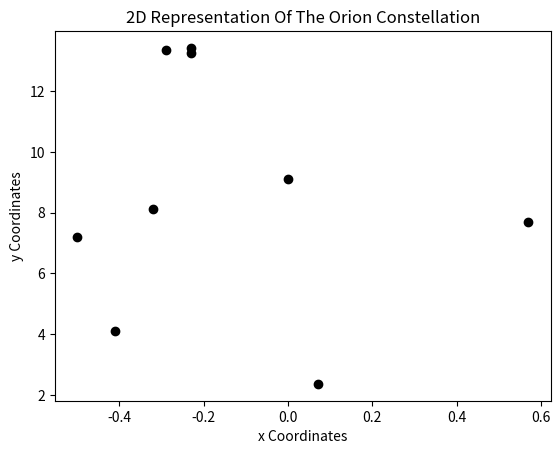
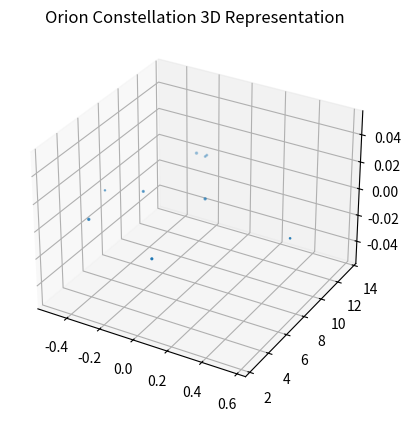

Reproduce these figures in Python, in order.

# coding: utf-8

# ## Project: Visualizing the Orion Constellation
# 
# [redacted]
# 
# As a researcher on the Hayden Planetarium team, you are in charge of visualizing the Orion constellation in 3D using the Matplotlib function `.scatter()`. To learn more about the `.scatter()` you can see the Matplotlib documentation [here](https://matplotlib.org/api/_as_gen/matplotlib.pyplot.scatter.html). 
# 
# You will create a rotate-able visualization of the position of the Orion's stars and get a better sense of their actual positions. To achieve this, you will be mapping real data from outer space that maps the position of the stars in the sky
# 
# The goal of the project is to understand spatial perspective. Once you visualize Orion in both 2D and 3D, you will be able to see the difference in the constellation shape humans see from earth versus the actual position of the stars that make up this constellation. 
# 
# <img src="https://upload.wikimedia.org/wikipedia/commons/9/91/Orion_constellation_with_star_labels.jpg" alt="Orion" style="width: 400px;"/>
# 
# 

# ## 1. Set-Up
# The following set-up is new and specific to the project. It is very similar to the way you have imported Matplotlib in previous lessons.
# 
# + Add `%matplotlib notebook` in the cell below. This is a new statement that you may not have seen before. It will allow you to be able to rotate your visualization in this jupyter notebook.
# 
# + We will be using a subset of Matplotlib: `matplotlib.pyplot`. Import the subset as you have been importing it in previous lessons: `from matplotlib import pyplot as plt`
# 
# 
# + In order to see our 3D visualization, we also need to add this new line after we import Matplotlib:
# `from mpl_toolkits.mplot3d import Axes3D`
# 

# In[22]:


get_ipython().run_line_magic('matplotlib', 'notebook')
from matplotlib import pyplot as plt
from mpl_toolkits.mplot3d import Axes3D


# ## 2. Get familiar with real data
# 
# Astronomers describe a star's position in the sky by using a pair of angles: declination and right ascension. Declination is similar to longitude, but it is projected on the celestian fear. Right ascension is known as the "hour angle" because it accounts for time of day and earth's rotaiton. Both angles are relative to the celestial equator. You can learn more about star position [here](https://en.wikipedia.org/wiki/Star_position).
# 
# The `x`, `y`, and `z` lists below are composed of the x, y, z coordinates for each star in the collection of stars that make up the Orion constellation as documented in a paper by Nottingham Trent Univesity on "The Orion constellation as an installation" found [here](https://arxiv.org/ftp/arxiv/papers/1110/1110.3469.pdf).
# 
# Spend some time looking at `x`, `y`, and `z`, does each fall within a range?

# In[23]:


# Orion
x = [-0.41, 0.57, 0.07, 0.00, -0.29, -0.32,-0.50,-0.23, -0.23]
y = [4.12, 7.71, 2.36, 9.10, 13.35, 8.13, 7.19, 13.25,13.43]
z = [2.06, 0.84, 1.56, 2.07, 2.36, 1.72, 0.66, 1.25,1.38]


# ## 3. Create a 2D Visualization
# 
# Before we visualize the stars in 3D, let's get a sense of what they look like in 2D. 
# 
# Create a figure for the 2d plot and save it to a variable name `fig`. (hint: `plt.figure()`)
# 
# Add your subplot `.add_subplot()` as the single subplot, with `1,1,1`.(hint: `add_subplot(1,1,1)`)
# 
# Use the scatter [function](https://matplotlib.org/api/_as_gen/matplotlib.pyplot.scatter.html) to visualize your `x` and `y` coordinates. (hint: `.scatter(x,y)`)
# 
# Render your visualization. (hint: `plt.show()`)
# 
# Does the 2D visualization look like the Orion constellation we see in the night sky? Do you recognize its shape in 2D? There is a curve to the sky, and this is a flat visualization, but we will visualize it in 3D in the next step to get a better sense of the actual star positions. 

# In[24]:


fig = plt.figure()
fig.add_subplot(1,1,1)
plt.scatter(x,y, color = 'black')
plt.title('2D Representation Of The Orion Constellation')
plt.xlabel('x Coordinates')
plt.ylabel('y Coordinates')
plt.show()


# ## 4. Create a 3D Visualization
# 
# Create a figure for the 3D plot and save it to a variable name `fig_3d`. (hint: `plt.figure()`)
# 
# 
# Since this will be a 3D projection, we want to make to tell Matplotlib this will be a 3D plot.  
# 
# To add a 3D projection, you must include a the projection argument. It would look like this:
# ```py
# projection="3d"
# ```
# 
# Add your subplot with `.add_subplot()` as the single subplot `1,1,1` and specify your `projection` as `3d`:
# 
# `fig_3d.add_subplot(1,1,1,projection="3d")`)
# 
# Since this visualization will be in 3D, we will need our third dimension. In this case, our `z` coordinate. 
# 
# Create a new variable `constellation3d` and call the scatter [function](https://matplotlib.org/api/_as_gen/matplotlib.pyplot.scatter.html) with your `x`, `y` and `z` coordinates. 
# 
# Include `z` just as you have been including the other two axes. (hint: `.scatter(x,y,z)`)
# 
# Render your visualization. (hint `plt.show()`.)
# 

# In[25]:


fig_3d = plt.figure()
fig_3d.add_subplot(1,1,1,projection='3d')
constellation3d = plt.scatter(x,y,z)
plt.title('Orion Constellation 3D Representation')
plt.show()


# ## 5. Rotate and explore
# 
# Use your mouse to click and drag the 3D visualization in the previous step. This will rotate the scatter plot. As you rotate, can you see Orion from different angles? 
# 
# Note: The on and off button that appears above the 3D scatter plot allows you to toggle rotation of your 3D visualization in your notebook.
# 
# Take your time, rotate around! Remember, this will never look exactly like the Orion we see from Earth. The visualization does not curve as the night sky does.
# There is beauty in the new understanding of Earthly perspective! We see the shape of the warrior Orion because of Earth's location in the universe and the location of the stars in that constellation.
# 
# Feel free to map more stars by looking up other celestial x, y, z coordinates [here](http://www.stellar-database.com/).
# 
